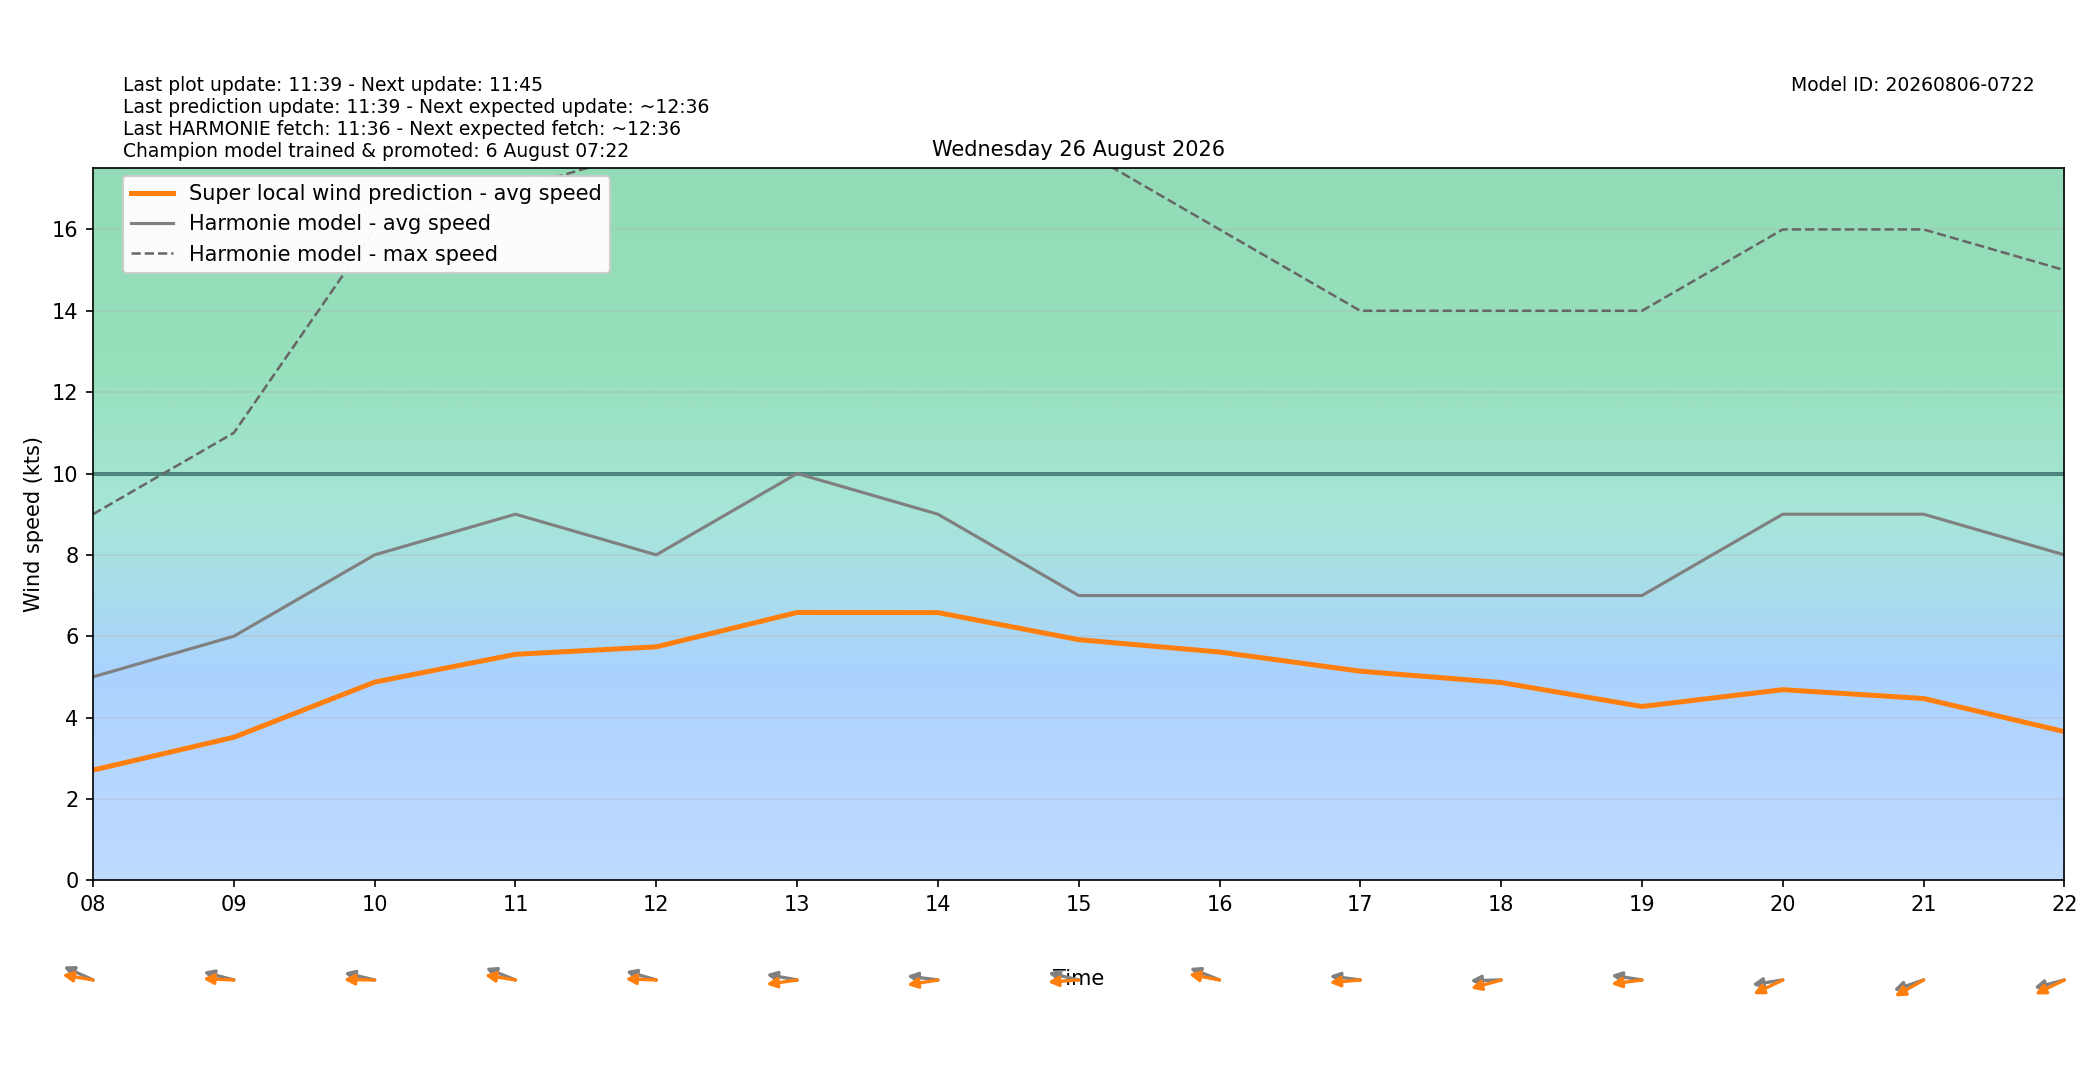

Values plotted in this chart, from the file beside it:
target_time_utc, target_time_local, hour_utc, hour_local, forecast_wind_speed, forecast_wind_min, forecast_wind_max, lstm_pred_wind_speed, delta_speed_lstm_minus_forecast, forecast_wind_dir_deg, lstm_pred_wind_dir_deg, delta_dir_lstm_minus_forecast
2026-08-25T22:00:00Z, 2026-08-26T00:00:00+0200, 22, 00, 6.0, 6.0, 11.0, 2.088, -3.912, 93.0, 91.19, -1.809
2026-08-25T23:00:00Z, 2026-08-26T01:00:00+0200, 23, 01, 6.0, 6.0, 11.0, 1.946, -4.054, 93.0, 87.86, -5.138
2026-08-26T00:00:00Z, 2026-08-26T02:00:00+0200, 00, 02, 5.0, 5.0, 10.0, 1.642, -3.358, 99.0, 92.83, -6.168
2026-08-26T01:00:00Z, 2026-08-26T03:00:00+0200, 01, 03, 5.0, 5.0, 8.0, 1.448, -3.552, 103.0, 95.76, -7.237
2026-08-26T02:00:00Z, 2026-08-26T04:00:00+0200, 02, 04, 5.0, 5.0, 7.0, 1.355, -3.645, 96.0, 88.38, -7.616
2026-08-26T03:00:00Z, 2026-08-26T05:00:00+0200, 03, 05, 5.0, 5.0, 8.0, 1.713, -3.287, 111.0, 106.6, -4.413
2026-08-26T04:00:00Z, 2026-08-26T06:00:00+0200, 04, 06, 5.0, 5.0, 8.0, 1.852, -3.148, 105.0, 98.99, -6.008
2026-08-26T05:00:00Z, 2026-08-26T07:00:00+0200, 05, 07, 6.0, 6.0, 9.0, 2.44, -3.56, 109.0, 100.7, -8.335
2026-08-26T06:00:00Z, 2026-08-26T08:00:00+0200, 06, 08, 5.0, 5.0, 9.0, 2.709, -2.291, 107.0, 96.47, -10.53
2026-08-26T07:00:00Z, 2026-08-26T09:00:00+0200, 07, 09, 6.0, 6.0, 11.0, 3.516, -2.484, 100.0, 91.6, -8.404
2026-08-26T08:00:00Z, 2026-08-26T10:00:00+0200, 08, 10, 8.0, 8.0, 16.0, 4.872, -3.128, 99.0, 90.56, -8.444
2026-08-26T09:00:00Z, 2026-08-26T11:00:00+0200, 09, 11, 9.0, 9.0, 17.0, 5.555, -3.445, 105.0, 96.12, -8.876
2026-08-26T10:00:00Z, 2026-08-26T12:00:00+0200, 10, 12, 8.0, 8.0, 18.0, 5.739, -2.261, 101.0, 91.34, -9.658
2026-08-26T11:00:00Z, 2026-08-26T13:00:00+0200, 11, 13, 10.0, 10.0, 20.0, 6.583, -3.417, 97.0, 84.52, -12.48
2026-08-26T12:00:00Z, 2026-08-26T14:00:00+0200, 12, 14, 9.0, 9.0, 20.0, 6.581, -2.419, 95.0, 83.79, -11.21
2026-08-26T13:00:00Z, 2026-08-26T15:00:00+0200, 13, 15, 7.0, 7.0, 18.0, 5.915, -1.085, 99.0, 87.38, -11.62
2026-08-26T14:00:00Z, 2026-08-26T16:00:00+0200, 14, 16, 7.0, 7.0, 16.0, 5.612, -1.388, 105.0, 97.24, -7.762
2026-08-26T15:00:00Z, 2026-08-26T17:00:00+0200, 15, 17, 7.0, 7.0, 14.0, 5.14, -1.86, 95.0, 86.63, -8.375
2026-08-26T16:00:00Z, 2026-08-26T18:00:00+0200, 16, 18, 7.0, 7.0, 14.0, 4.862, -2.138, 89.0, 79.36, -9.637
2026-08-26T17:00:00Z, 2026-08-26T19:00:00+0200, 17, 19, 7.0, 7.0, 14.0, 4.273, -2.727, 96.0, 84.95, -11.05
2026-08-26T18:00:00Z, 2026-08-26T20:00:00+0200, 18, 20, 9.0, 9.0, 16.0, 4.686, -4.314, 84.0, 72.12, -11.88
2026-08-26T19:00:00Z, 2026-08-26T21:00:00+0200, 19, 21, 9.0, 9.0, 16.0, 4.469, -4.531, 77.0, 69.14, -7.863
2026-08-26T20:00:00Z, 2026-08-26T22:00:00+0200, 20, 22, 8.0, 8.0, 15.0, 3.655, -4.345, 80.0, 71.89, -8.113
2026-08-26T21:00:00Z, 2026-08-26T23:00:00+0200, 21, 23, 8.0, 8.0, 14.0, 3.196, -4.804, 78.0, 68.19, -9.81
